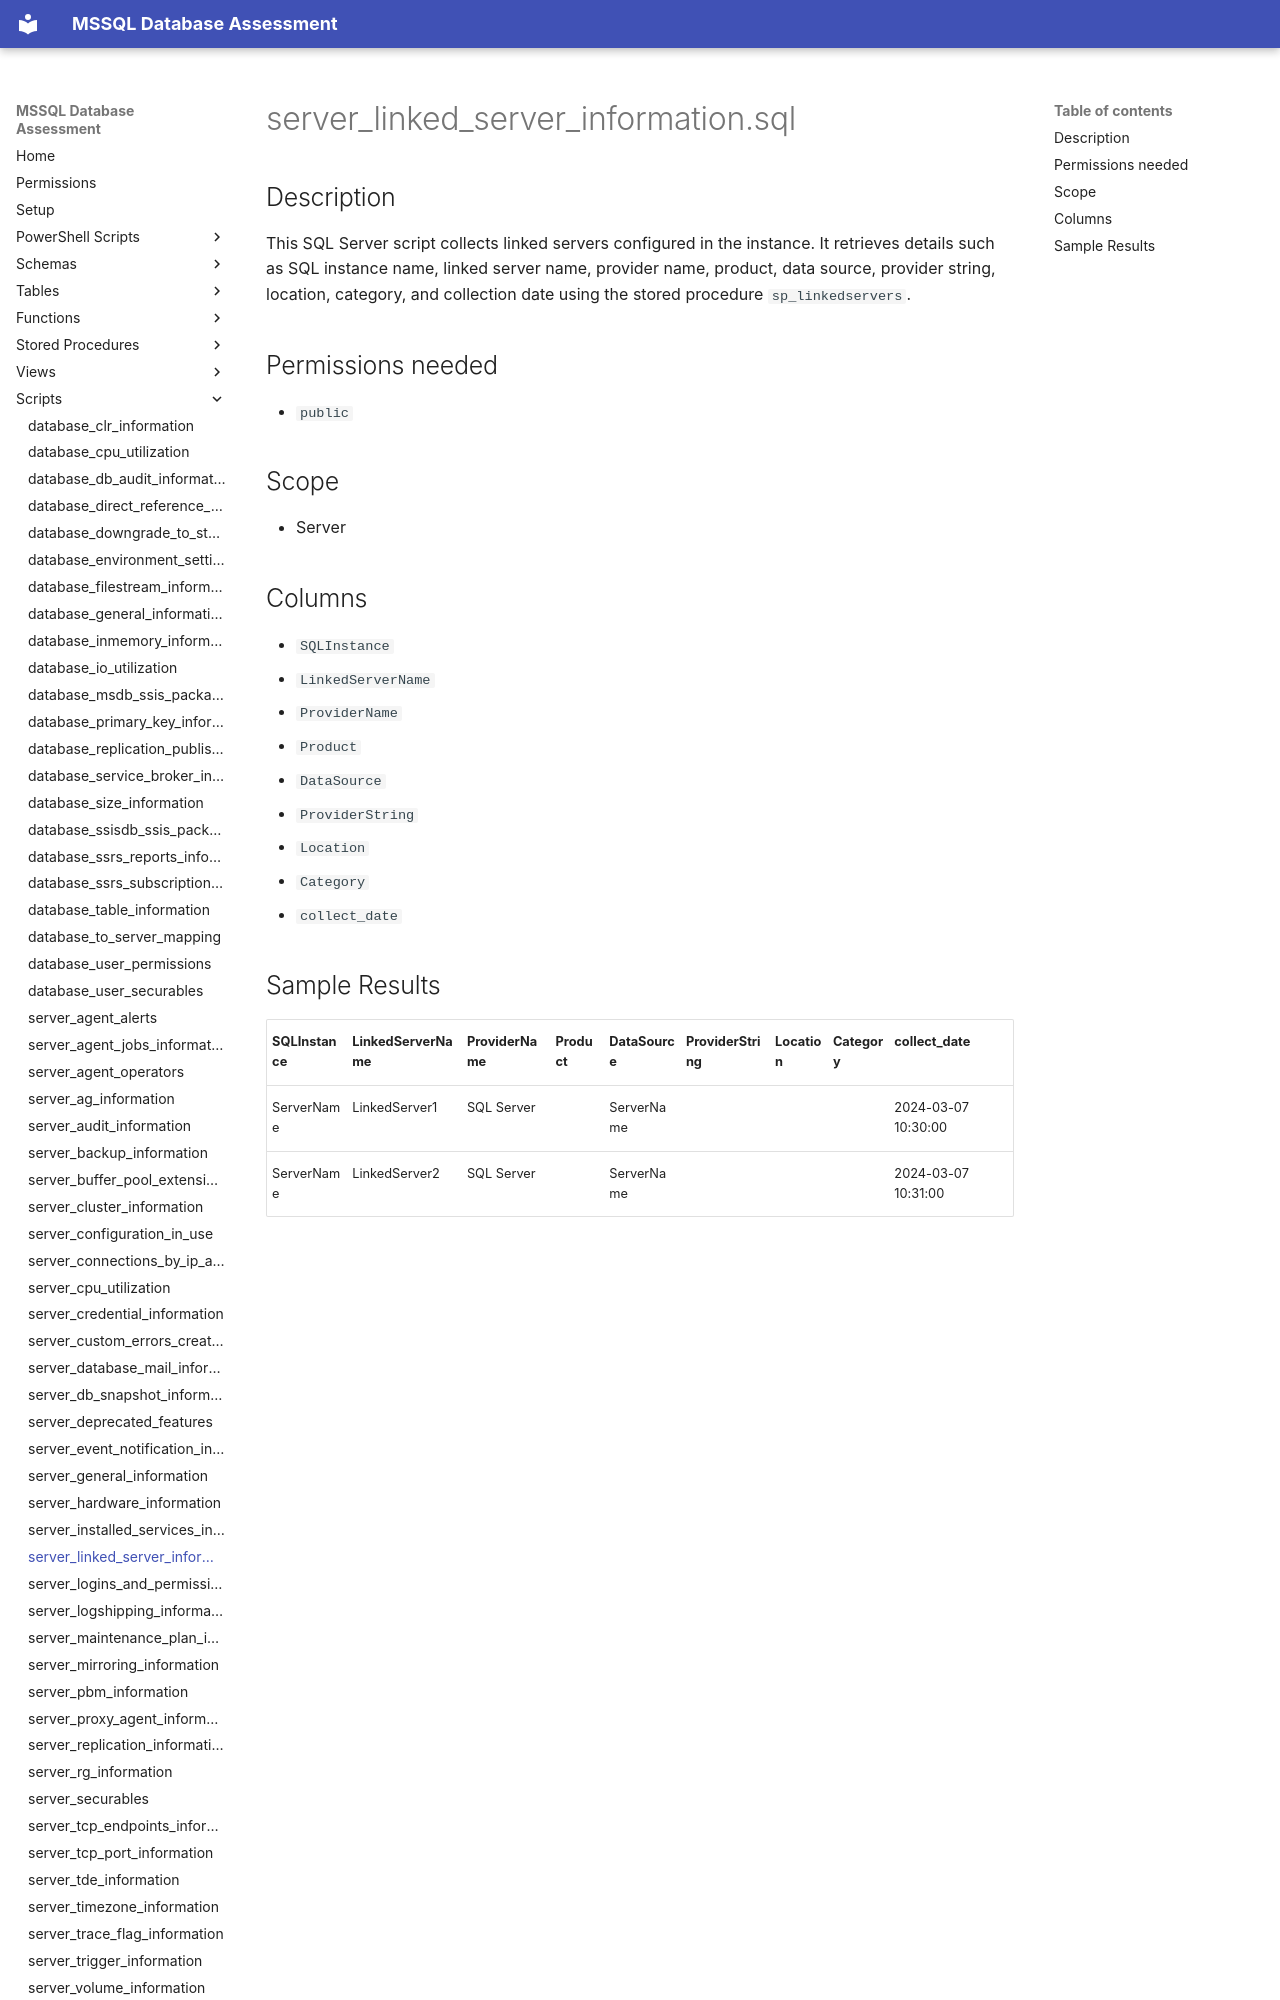

repository: aws-samples/sample-mssql-pre-migration-database-assessment · page: scripts/server_linked_server_information/index.html · generator: mkdocs

# server_linked_server_information.sql

## Description

This SQL Server script collects linked servers configured in the instance. It retrieves details such as SQL instance name, linked server name, provider name, product, data source, provider string, location, category, and collection date using the stored procedure `sp_linkedservers`.

## Permissions needed

- `public`

## Scope

- Server

## Columns

- `SQLInstance`
- `LinkedServerName`
- `ProviderName`
- `Product`
- `DataSource`
- `ProviderString`
- `Location`
- `Category`
- `collect_date`
